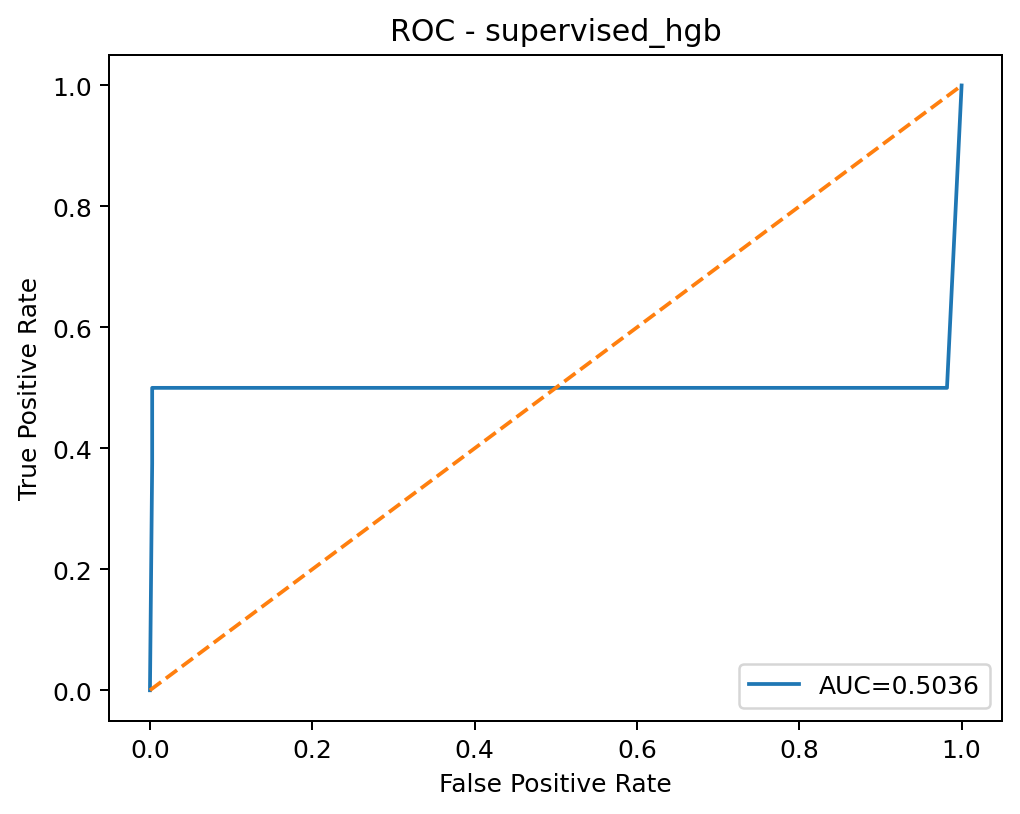

The table this chart was drawn from, first rows:
threshold, fpr, tpr
inf, 0.0, 0.0
1.0, 0.002732, 0.375
1, 0.002732, 0.5
0.001855, 0.002861, 0.5
0.001484, 0.005207, 0.5
2.848074435086959e-05, 0.005497, 0.5
2.8480744350869385e-05, 0.005561, 0.5
2.848074435086908e-05, 0.005658, 0.5
2.8480744350869033e-05, 0.005722, 0.5
2.848074435086817e-05, 0.005915, 0.5
2.8480744350868017e-05, 0.005979, 0.5
2.8480744350867864e-05, 0.00614, 0.5
2.8480744348245657e-05, 0.0063, 0.5
2.84807443482453e-05, 0.006365, 0.5
2.8480744348244698e-05, 0.006558, 0.5
2.8480744348244393e-05, 0.006815, 0.5
2.8480744348241913e-05, 0.006879, 0.5
2.848074434824146e-05, 0.006943, 0.5
2.848074434824126e-05, 0.007136, 0.5
2.8480744348241107e-05, 0.0072, 0.5
2.8480744348240903e-05, 0.007586, 0.5
2.8480744348240852e-05, 0.007618, 0.5
2.8480744348240805e-05, 0.007811, 0.5
2.8480744348240598e-05, 0.008454, 0.5
2.848074434824055e-05, 0.008486, 0.5
2.8480744348240344e-05, 0.008679, 0.5
2.8480744348240297e-05, 0.009418, 0.5
2.8480744348240243e-05, 0.009708, 0.5
2.8480744348240043e-05, 0.009804, 0.5
2.848074434823999e-05, 0.01048, 0.5
2.848074434823994e-05, 0.01083, 0.5
2.848074434823989e-05, 0.01087, 0.5
2.8480744348239843e-05, 0.01093, 0.5
2.8480744348239734e-05, 0.01112, 0.5
2.848074434823969e-05, 0.01135, 0.5
2.848074434823959e-05, 0.0116, 0.5
2.8480744348239436e-05, 0.01193, 0.5
2.8480744348239382e-05, 0.01212, 0.5
2.8480744348239335e-05, 0.01228, 0.5
2.8480744348239233e-05, 0.01234, 0.5
2.8480744348239135e-05, 0.0125, 0.5
2.848074434823908e-05, 0.01344, 0.5
2.8480744348239026e-05, 0.01357, 0.5
2.848074434823878e-05, 0.01414, 0.5
2.8480744348238525e-05, 0.01434, 0.5
2.848074434823822e-05, 0.0144, 0.5
2.8480744348238118e-05, 0.01456, 0.5
2.8480744348236902e-05, 0.01459, 0.5
2.848074434823655e-05, 0.01466, 0.5
2.848074434823347e-05, 0.01475, 0.5
2.8480744348233415e-05, 0.01482, 0.5
2.8480744348232907e-05, 0.01485, 0.5
2.8480744348232806e-05, 0.01504, 0.5
2.8480744348232555e-05, 0.01517, 0.5
2.8480744348231843e-05, 0.01524, 0.5
2.8480744348231643e-05, 0.01527, 0.5
2.8480744348231593e-05, 0.01533, 0.5
2.8480744348231037e-05, 0.01543, 0.5
2.848074434823099e-05, 0.01549, 0.5
2.848074434823068e-05, 0.01575, 0.5
... 1,466 more rows
